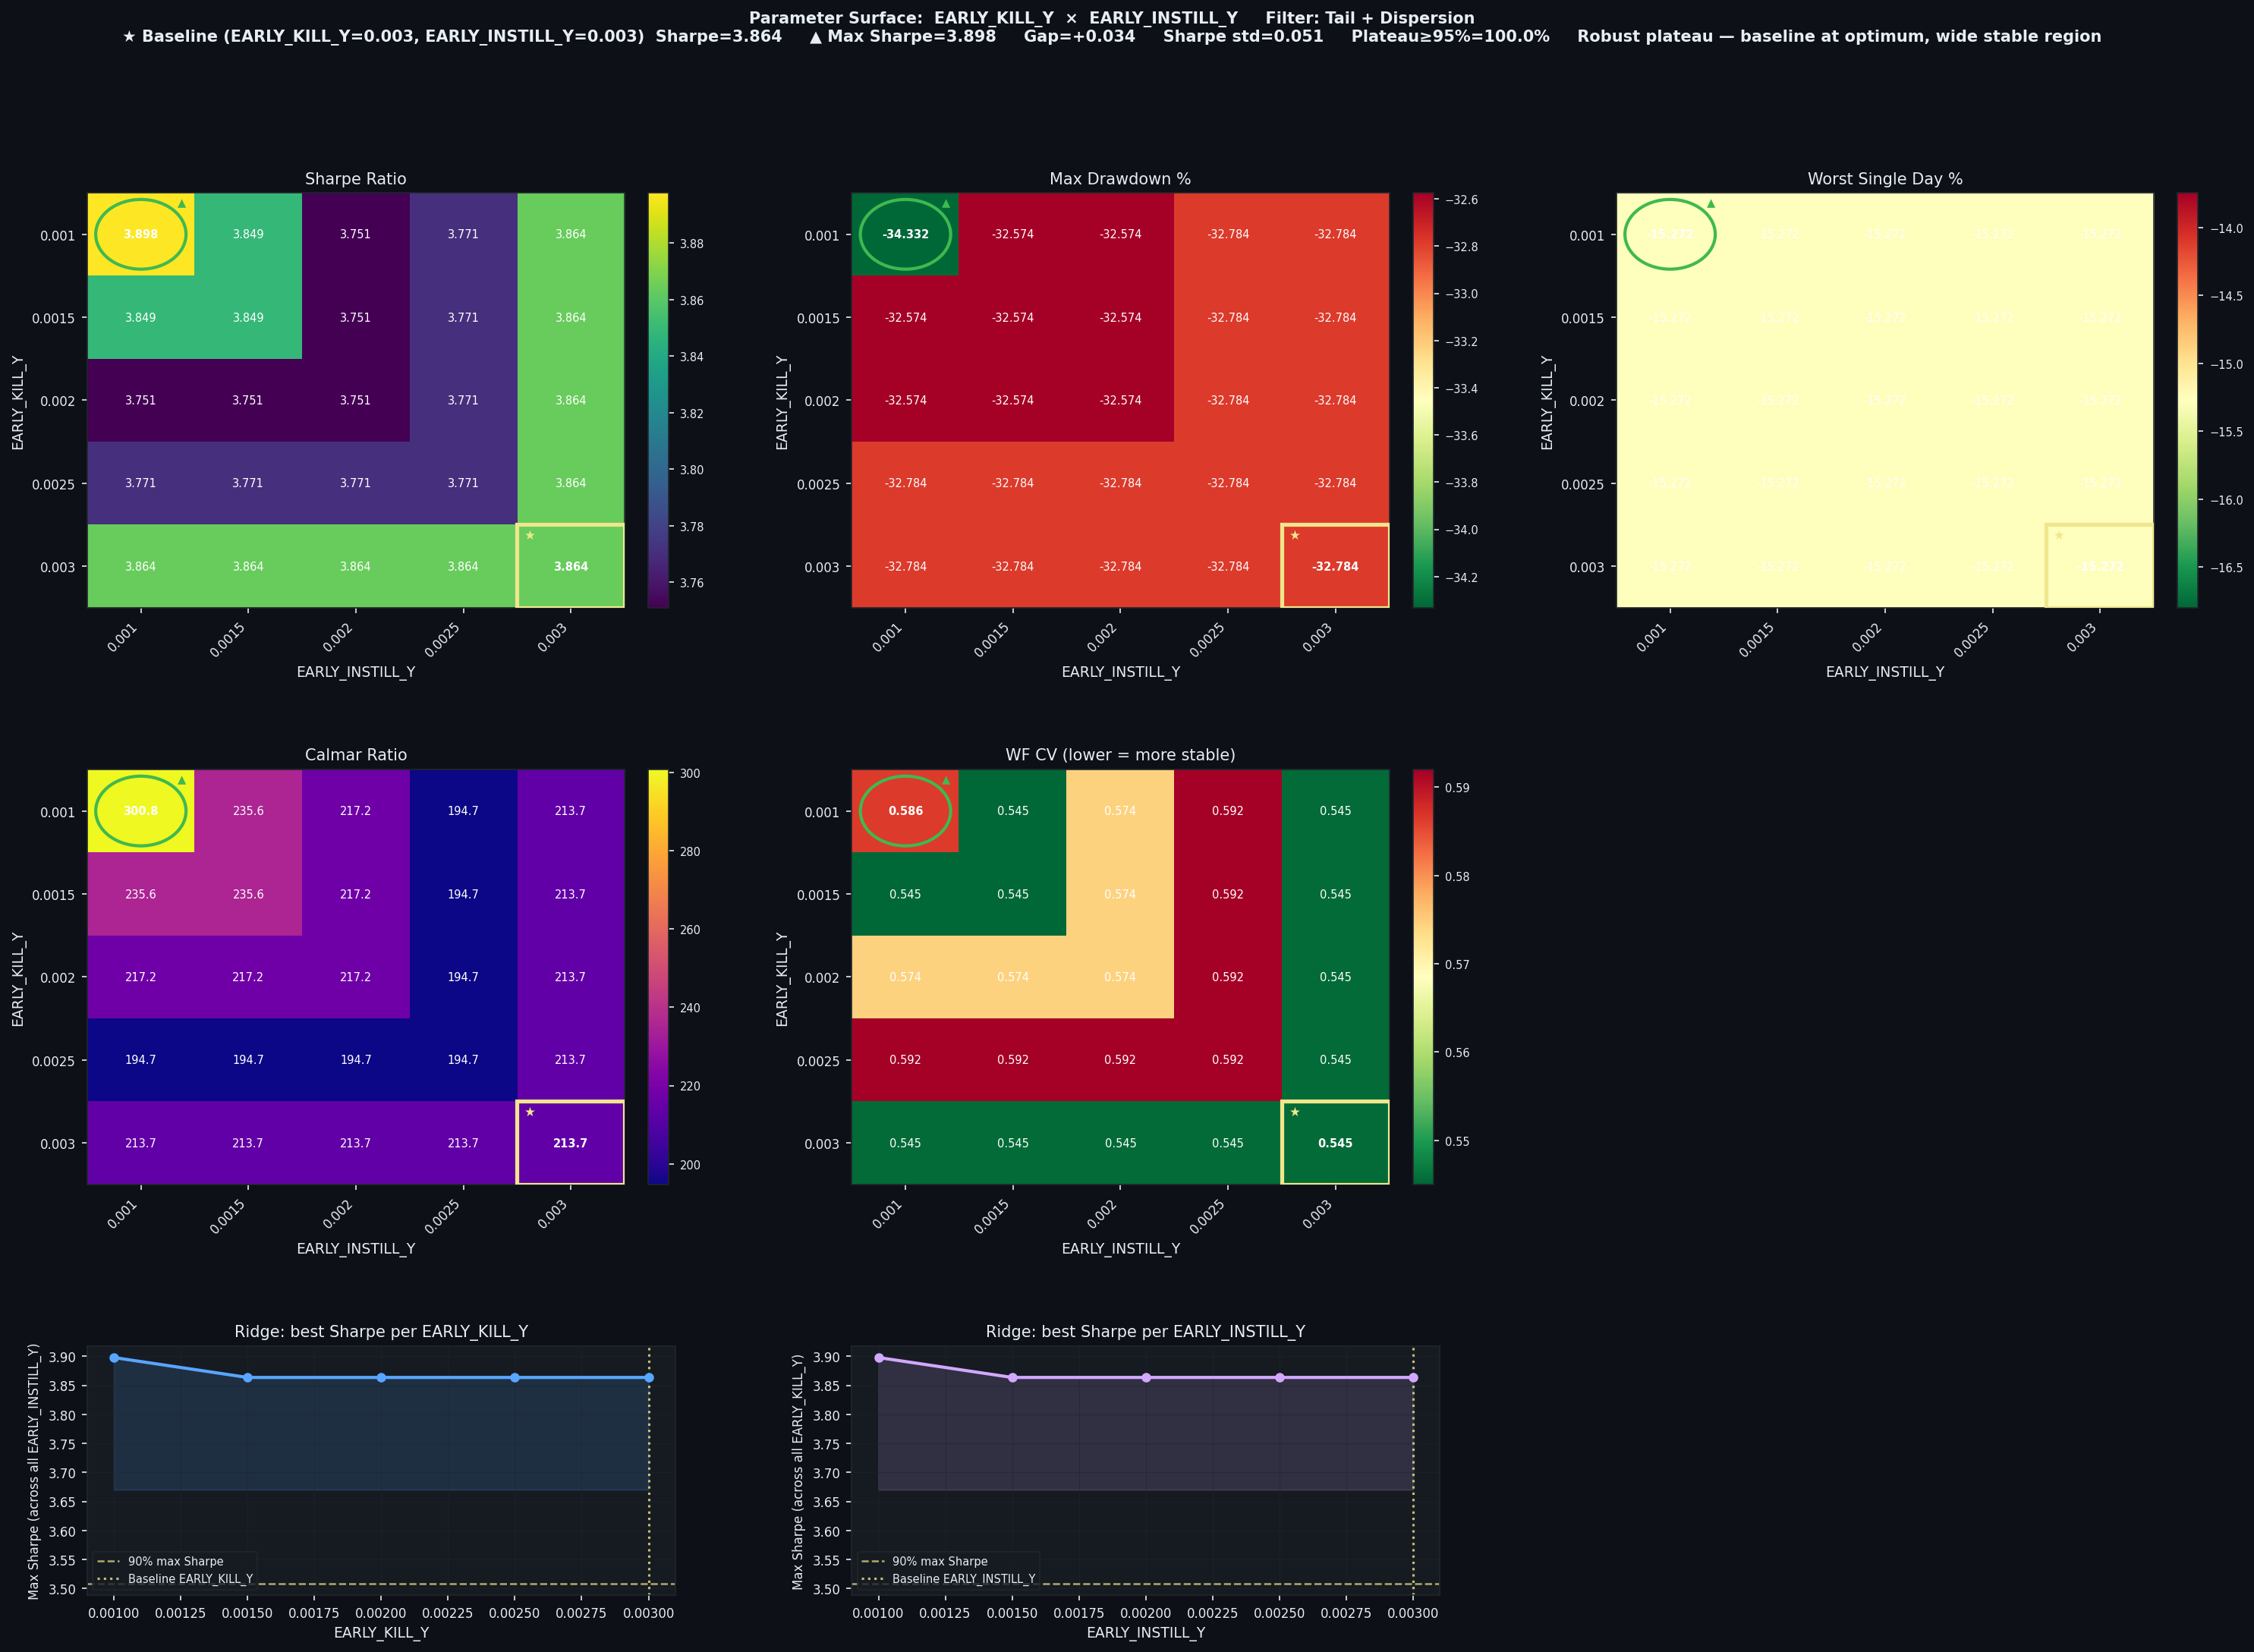

Values plotted in this chart, from the file beside it:
EARLY_KILL_Y, EARLY_INSTILL_Y, Sharpe, CAGR%, MaxDD%, Worst1D%, Calmar, WF_CV, baseline
0.001, 0.001, 3.898, 10327, -34.33, -15.27, 300.8, 0.5864, False
0.001, 0.0015, 3.849, 7673, -32.57, -15.27, 235.6, 0.545, False
0.001, 0.002, 3.751, 7075, -32.57, -15.27, 217.2, 0.5744, False
0.001, 0.0025, 3.771, 6384, -32.78, -15.27, 194.7, 0.592, False
0.001, 0.003, 3.864, 7006, -32.78, -15.27, 213.7, 0.5454, False
0.0015, 0.001, 3.849, 7673, -32.57, -15.27, 235.6, 0.545, False
0.0015, 0.0015, 3.849, 7673, -32.57, -15.27, 235.6, 0.545, False
0.0015, 0.002, 3.751, 7075, -32.57, -15.27, 217.2, 0.5744, False
0.0015, 0.0025, 3.771, 6384, -32.78, -15.27, 194.7, 0.592, False
0.0015, 0.003, 3.864, 7006, -32.78, -15.27, 213.7, 0.5454, False
0.002, 0.001, 3.751, 7075, -32.57, -15.27, 217.2, 0.5744, False
0.002, 0.0015, 3.751, 7075, -32.57, -15.27, 217.2, 0.5744, False
0.002, 0.002, 3.751, 7075, -32.57, -15.27, 217.2, 0.5744, False
0.002, 0.0025, 3.771, 6384, -32.78, -15.27, 194.7, 0.592, False
0.002, 0.003, 3.864, 7006, -32.78, -15.27, 213.7, 0.5454, False
0.0025, 0.001, 3.771, 6384, -32.78, -15.27, 194.7, 0.592, False
0.0025, 0.0015, 3.771, 6384, -32.78, -15.27, 194.7, 0.592, False
0.0025, 0.002, 3.771, 6384, -32.78, -15.27, 194.7, 0.592, False
0.0025, 0.0025, 3.771, 6384, -32.78, -15.27, 194.7, 0.592, False
0.0025, 0.003, 3.864, 7006, -32.78, -15.27, 213.7, 0.5454, False
0.003, 0.001, 3.864, 7006, -32.78, -15.27, 213.7, 0.5454, False
0.003, 0.0015, 3.864, 7006, -32.78, -15.27, 213.7, 0.5454, False
0.003, 0.002, 3.864, 7006, -32.78, -15.27, 213.7, 0.5454, False
0.003, 0.0025, 3.864, 7006, -32.78, -15.27, 213.7, 0.5454, False
0.003, 0.003, 3.864, 7006, -32.78, -15.27, 213.7, 0.5454, True
